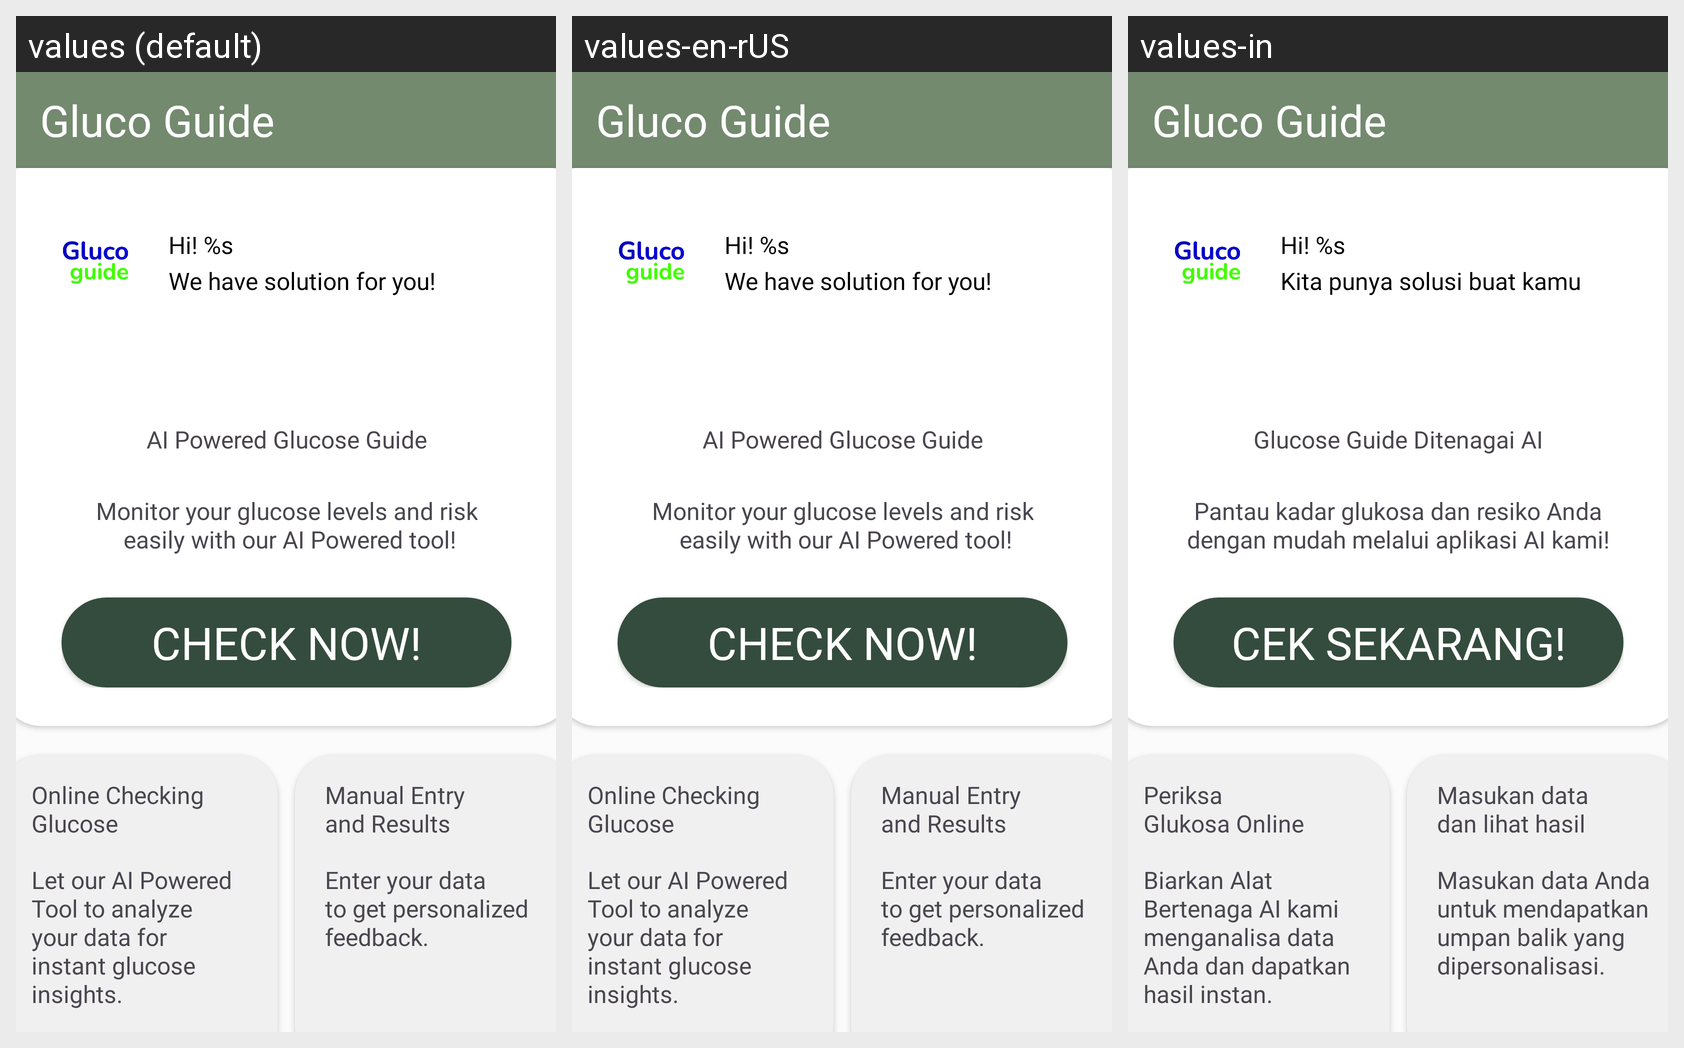

For this localized Android screen grid, give each drawn string resource with its value in every locale shown.
Android screen res/layout/fragment_home.xml rendered under 3 locales, left to right: values (default), values-en-rUS, values-in. Device: Nexus 5 (rendered at 1080×1920; each locale shown at half size, 540×960, under a caption strip naming it); theme Theme.GlucoGuide.
Strings drawn on this screen, with the default value and each locale's value (text and hints the layout hard-codes, and strings that could not be matched under every locale, appear in the picture but are not listed):

app_name
  values: Gluco Guide
  values-en-rUS: Gluco Guide
  values-in: Gluco Guide

hi_gluco_friend
  values: Hi! %s
  values-en-rUS: Hi! %s
  values-in: Hi! %s

we_have_something_for_you
  values: We have solution for you!
  values-en-rUS: We have solution for you!
  values-in: Kita punya solusi buat kamu

ai_powered_glucose_guide
  values: AI Powered Glucose Guide
  values-en-rUS: AI Powered Glucose Guide
  values-in: Glucose Guide Ditenagai AI

monitor_your_glucose
  values: Monitor your glucose levels and risk
       easily with our AI Powered tool!
  values-en-rUS: Monitor your glucose levels and risk
       easily with our AI Powered tool!
  values-in: Pantau kadar glukosa dan resiko Anda
      dengan mudah melalui aplikasi AI kami!

check_now
  values: Check Now!
  values-en-rUS: Check Now!
  values-in: Cek Sekarang!

online_glucose_checking
  values: Online Checking
      Glucose
  values-en-rUS: Online Checking
      Glucose
  values-in: Periksa
      Glukosa Online

let_our_ai_powered
  values: Let our AI Powered
      Tool to analyze
      your data for
      instant glucose
      insights.
  values-en-rUS: Let our AI Powered
      Tool to analyze
      your data for
      instant glucose
      insights.
  values-in: Biarkan Alat
      Bertenaga AI kami
      menganalisa data
      Anda dan dapatkan
      hasil instan.

manual_entry_results
  values: Manual Entry
      and Results
  values-en-rUS: Manual Entry
      and Results
  values-in: Masukan data
      dan lihat hasil

enter_your_data
  values: Enter your data
      to get personalized
      feedback.
  values-en-rUS: Enter your data
      to get personalized
      feedback.
  values-in: Masukan data Anda
      untuk mendapatkan
      umpan balik yang
      dipersonalisasi.
